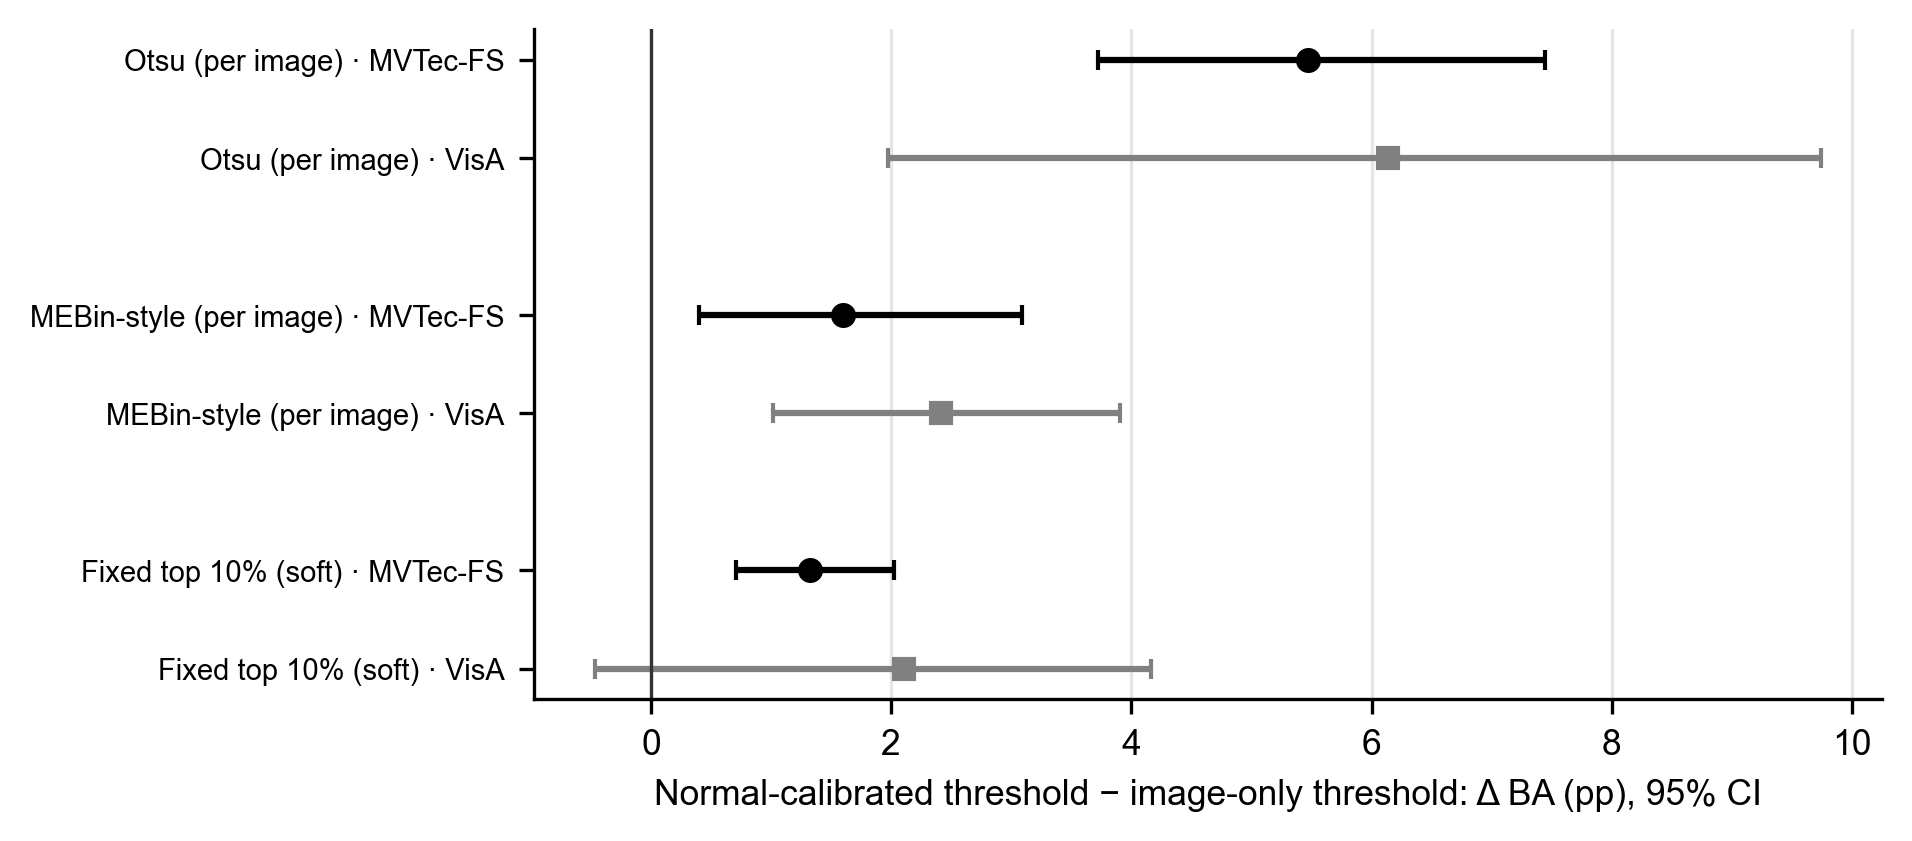

The data file committed next to this chart (first rows):
control, dataset, delta_pp, ci_low_pp, ci_high_pp
Otsu (per image), MVTec-FS, 5.472, 3.721, 7.444
Otsu (per image), VisA, 6.136, 1.974, 9.742
MEBin-style (per image), MVTec-FS, 1.599, 0.4016, 3.089
MEBin-style (per image), VisA, 2.413, 1.017, 3.901
Fixed top 10% (soft), MVTec-FS, 1.323, 0.7047, 2.024
Fixed top 10% (soft), VisA, 2.103, -0.4671, 4.161
